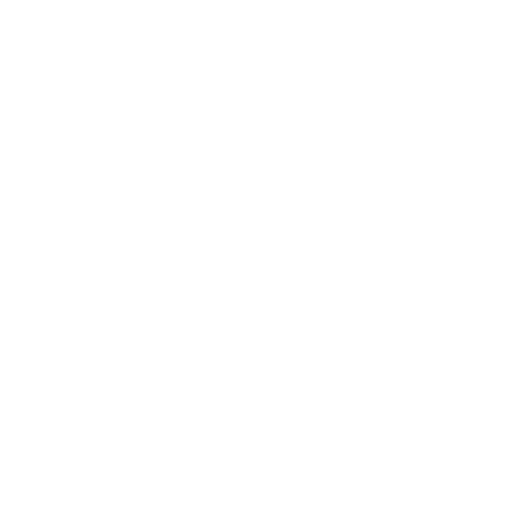
t = 0.00 s
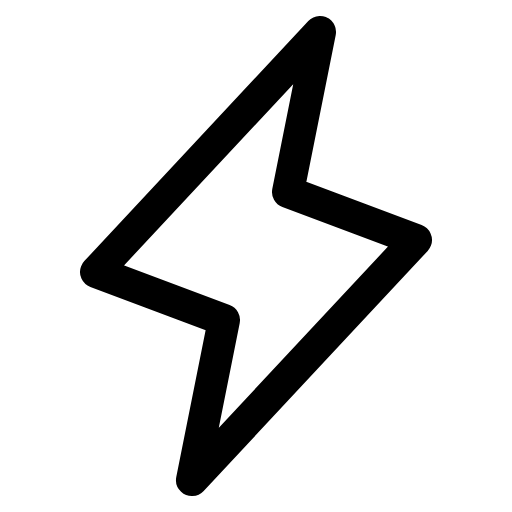
t = 0.38 s
t = 1.13 s: frame unchanged from t = 0.38 s, image omitted
t = 1.50 s: frame unchanged from t = 0.38 s, image omitted
t = 1.88 s: frame unchanged from t = 0.38 s, image omitted
t = 2.63 s: frame unchanged from t = 0.38 s, image omitted

The animated SVG that drew these frames (rendered in a browser with its animation timeline set to each time). Animation: 1 CSS @keyframes rule; one cycle of 3.00 s, repeats indefinitely.

<svg xmlns="http://www.w3.org/2000/svg" viewBox="0 0 256 256">
  <style>
    .draw-line {
      stroke-dasharray: 2000;
      stroke-dashoffset: 0;
    }
    svg:hover .draw-line {
      animation: phosphor-draw-in 3s ease-in-out infinite alternate;
    }
    @keyframes phosphor-draw-in {
      0%   { stroke-dashoffset: 2000; }
      50%  { stroke-dashoffset: 0; }
      100% { stroke-dashoffset: 0; }
    }
  </style><rect width="256" height="256" fill="none"/><polygon points="160 16 144 96 208 120 96 240 112 160 48 136 160 16" fill="none" stroke="currentColor" stroke-linecap="round" stroke-linejoin="round" stroke-width="16" class="draw-line" pathLength="1" style="animation-delay: 0s"/></svg>
